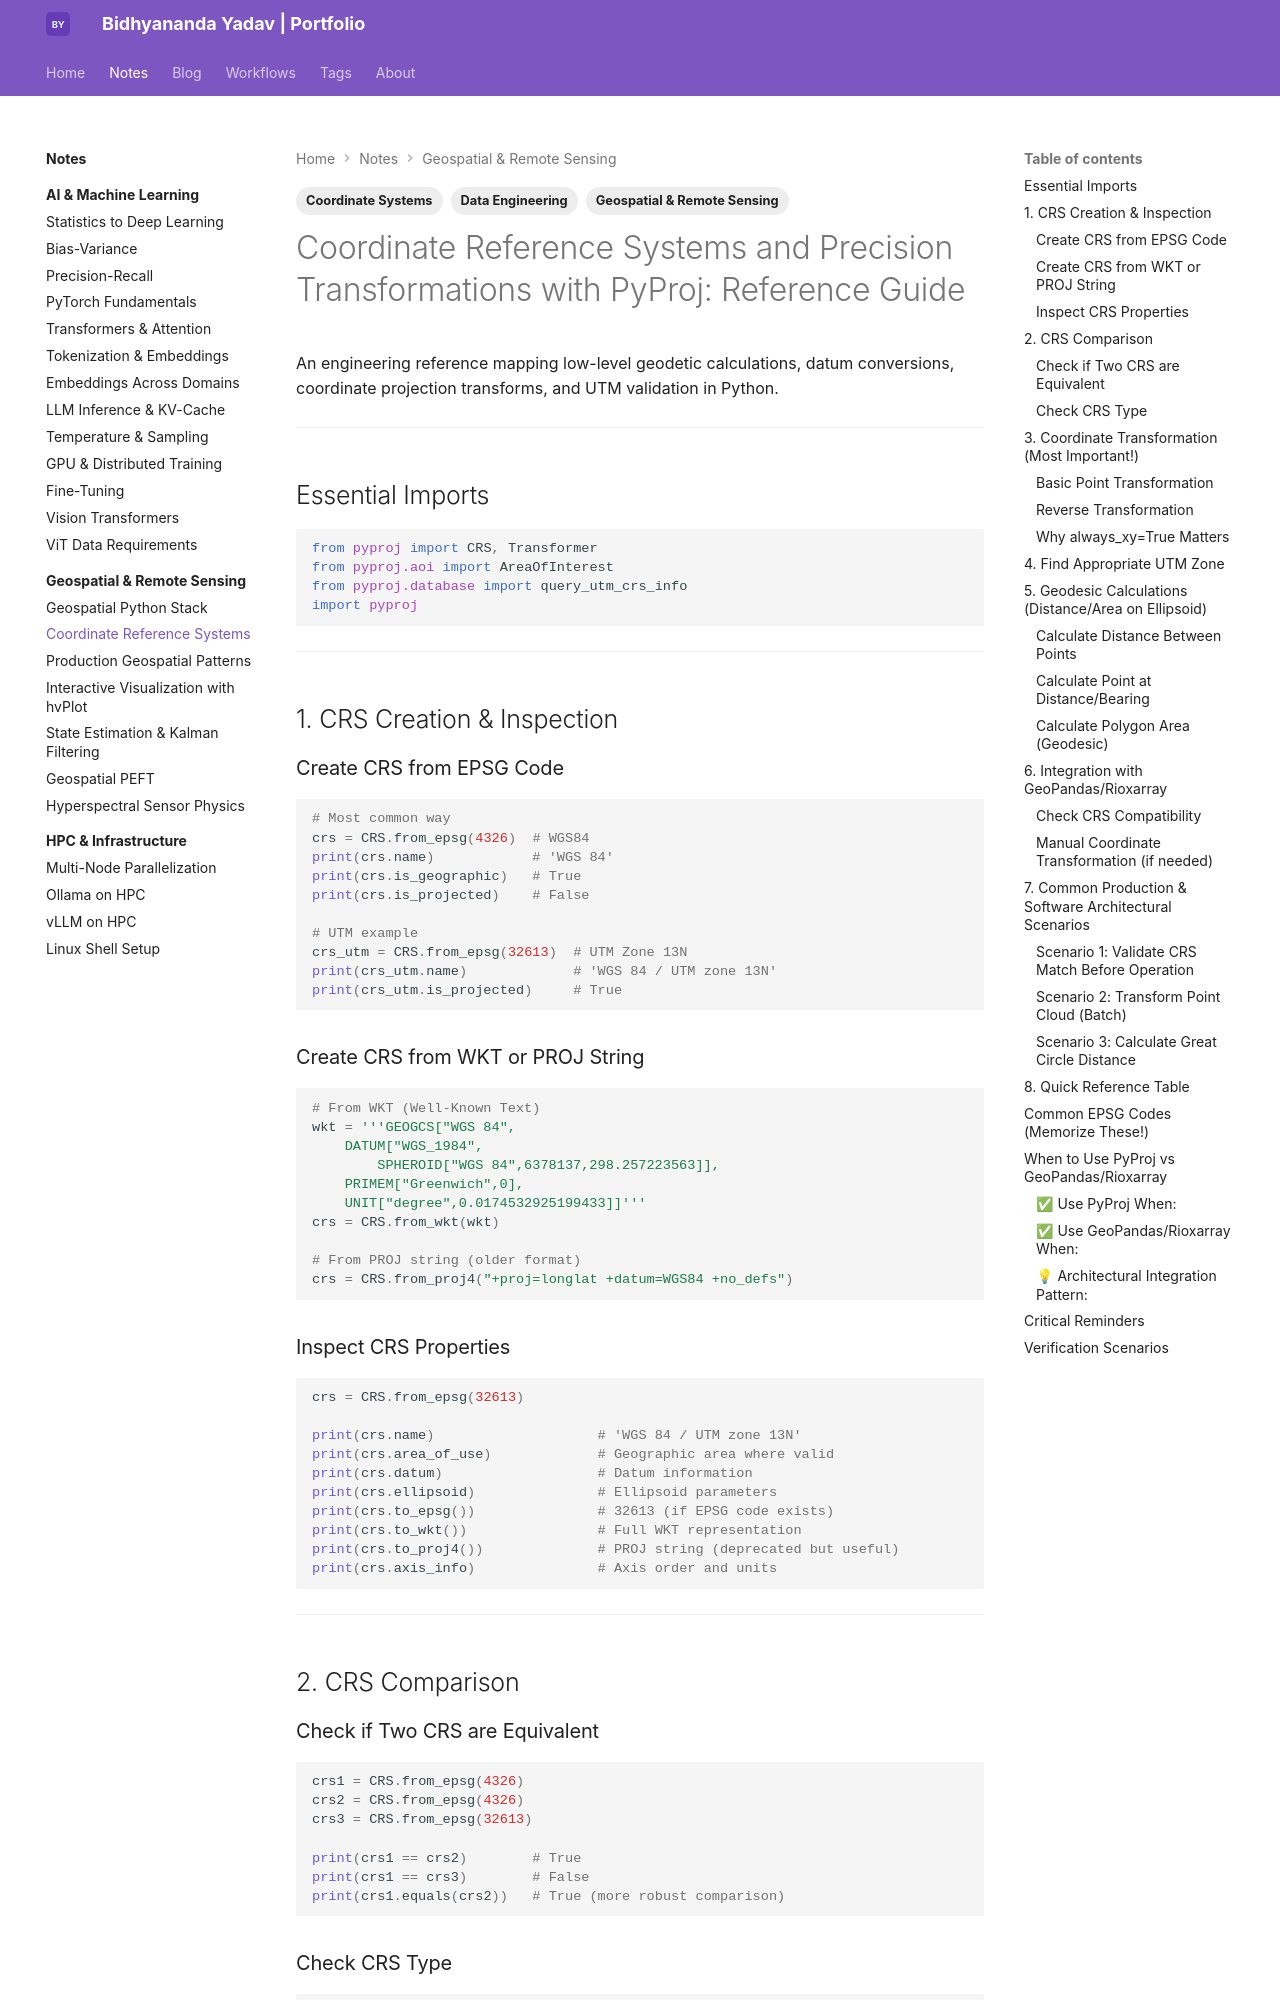

repository: bidhya/bidhya.github.io · page: notes/geospatial/pyproj-crs/index.html · generator: mkdocs

---
tags:
  - Geospatial & Remote Sensing
  - Coordinate Systems
  - Data Engineering
---

# Coordinate Reference Systems and Precision Transformations with PyProj: Reference Guide

An engineering reference mapping low-level geodetic calculations, datum conversions, coordinate projection transforms, and UTM validation in Python.

---

## Essential Imports

```python
from pyproj import CRS, Transformer
from pyproj.aoi import AreaOfInterest
from pyproj.database import query_utm_crs_info
import pyproj
```

---

## 1. CRS Creation & Inspection

### Create CRS from EPSG Code
```python
# Most common way
crs = CRS.from_epsg(4326)  # WGS84
print(crs.name)            # 'WGS 84'
print(crs.is_geographic)   # True
print(crs.is_projected)    # False

# UTM example
crs_utm = CRS.from_epsg(32613)  # UTM Zone 13N
print(crs_utm.name)             # 'WGS 84 / UTM zone 13N'
print(crs_utm.is_projected)     # True
```

### Create CRS from WKT or PROJ String
```python
# From WKT (Well-Known Text)
wkt = '''GEOGCS["WGS 84",
    DATUM["WGS_1984",
        SPHEROID["WGS 84",6378137,298.257223563]],
    PRIMEM["Greenwich",0],
    UNIT["degree",0.0174532925199433]]'''
crs = CRS.from_wkt(wkt)

# From PROJ string (older format)
crs = CRS.from_proj4("+proj=longlat +datum=WGS84 +no_defs")
```

### Inspect CRS Properties
```python
crs = CRS.from_epsg(32613)

print(crs.name)                    # 'WGS 84 / UTM zone 13N'
print(crs.area_of_use)             # Geographic area where valid
print(crs.datum)                   # Datum information
print(crs.ellipsoid)               # Ellipsoid parameters
print(crs.to_epsg())               # 32613 (if EPSG code exists)
print(crs.to_wkt())                # Full WKT representation
print(crs.to_proj4())              # PROJ string (deprecated but useful)
print(crs.axis_info)               # Axis order and units
```

---

## 2. CRS Comparison

### Check if Two CRS are Equivalent
```python
crs1 = CRS.from_epsg(4326)
crs2 = CRS.from_epsg(4326)
crs3 = CRS.from_epsg(32613)

print(crs1 == crs2)        # True
print(crs1 == crs3)        # False
print(crs1.equals(crs2))   # True (more robust comparison)
```

### Check CRS Type
```python
crs = CRS.from_epsg(4326)

if crs.is_geographic:
    print("Geographic CRS (lat/lon)")
elif crs.is_projected:
    print("Projected CRS (meters/feet)")
elif crs.is_vertical:
    print("Vertical CRS (elevation)")
```

---

## 3. Coordinate Transformation (Most Important!)
